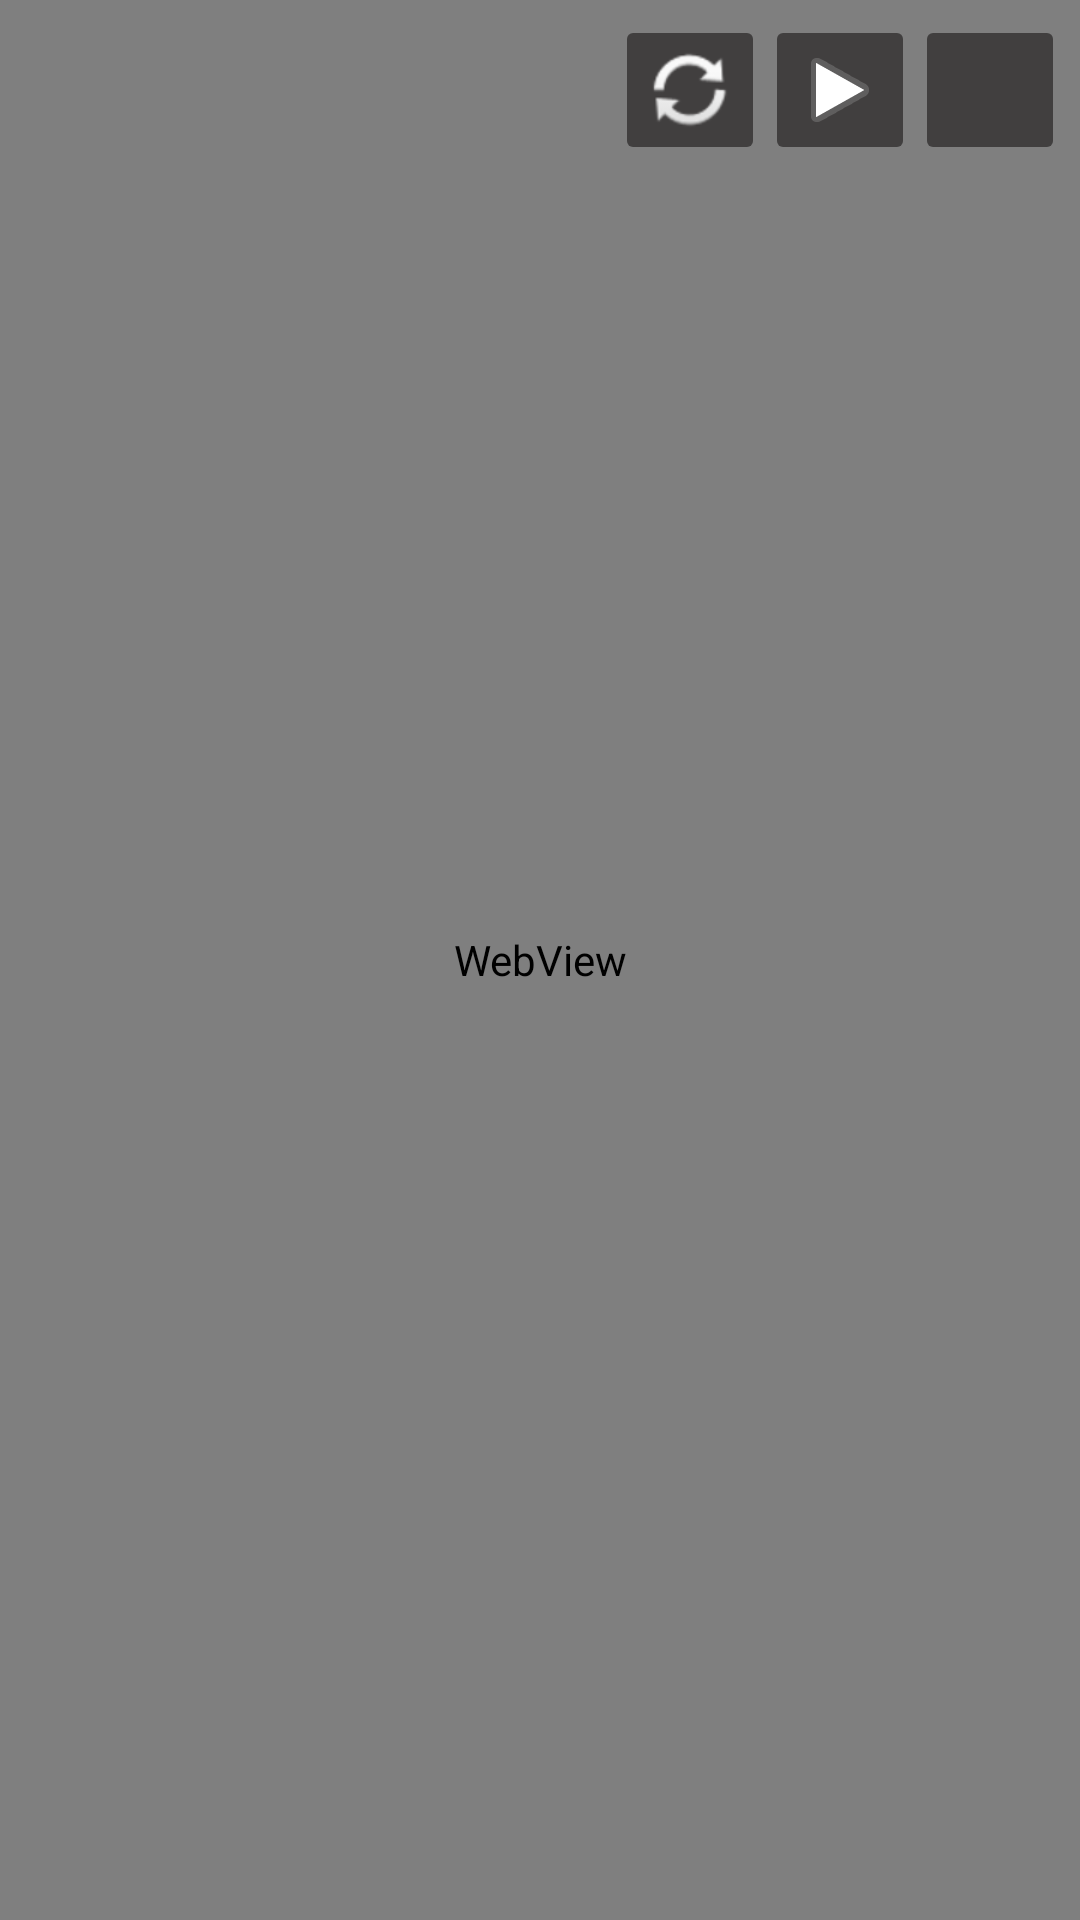

Write the Android layout XML for this screen, with the resource values it uses.
<!-- AndroidManifest.xml: application theme Theme.WebDeveloperLoader -->
<!-- res/layout/activity_main.xml -->
<?xml version="1.0" encoding="utf-8"?>
<androidx.constraintlayout.widget.ConstraintLayout xmlns:android="http://schemas.android.com/apk/res/android"
    xmlns:app="http://schemas.android.com/apk/res-auto"
    xmlns:tools="http://schemas.android.com/tools"
    android:layout_width="match_parent"
    android:layout_height="match_parent"
    tools:context=".MainActivity">

    <WebView
        android:id="@+id/pagina"
        android:layout_width="0dp"
        android:layout_height="0dp"
        app:layout_constraintBottom_toBottomOf="parent"
        app:layout_constraintEnd_toEndOf="parent"
        app:layout_constraintStart_toStartOf="parent"
        app:layout_constraintTop_toTopOf="parent">

    </WebView>

    <LinearLayout
        android:id="@+id/barra_botones"
        android:layout_width="150dp"
        android:layout_height="50dp"
        android:layout_marginTop="5dp"
        android:layout_marginEnd="5dp"
        android:orientation="horizontal"
        app:layout_constraintEnd_toEndOf="parent"
        app:layout_constraintTop_toTopOf="parent">

        <ImageButton
            android:id="@+id/bt_reload"
            android:layout_width="0dp"
            android:layout_height="match_parent"
            android:layout_weight="1"
            android:backgroundTint="#80040000"
            android:onClick="onclick_reload"
            app:srcCompat="@android:drawable/ic_popup_sync" />

        <ImageButton
            android:id="@+id/bt_play"
            android:layout_width="0dp"
            android:layout_height="match_parent"
            android:layout_weight="1"
            android:backgroundTint="#80040000"
            android:onClick="onclick_play_pause"
            app:srcCompat="@android:drawable/ic_media_play" />

        <ImageButton
            android:id="@+id/bt_pause"
            android:layout_width="0dp"
            android:layout_height="match_parent"
            android:layout_weight="1"
            android:backgroundTint="#80040000"
            android:onClick="onclick_play_pause"
            android:visibility="gone"
            app:srcCompat="@android:drawable/ic_media_pause" />

        <ImageButton
            android:id="@+id/bt_ajustes"
            android:layout_width="0dp"
            android:layout_height="match_parent"
            android:layout_weight="1"
            android:backgroundTint="#80040000"
            android:onClick="onclick_irAVentanaAjustes"
            app:srcCompat="@drawable/ic_ajustes" />

    </LinearLayout>

</androidx.constraintlayout.widget.ConstraintLayout>
<!-- resources referenced by this layout -->
<resources>
  <style name="Theme.WebDeveloperLoader" parent="Theme.MaterialComponents.DayNight.DarkActionBar">
          
          <item name="colorPrimary">@color/purple_500</item>
          <item name="colorPrimaryVariant">@color/purple_700</item>
          <item name="colorOnPrimary">@color/white</item>
          
          <item name="colorSecondary">@color/teal_200</item>
          <item name="colorSecondaryVariant">@color/teal_700</item>
          <item name="colorOnSecondary">@color/black</item>
          
          <item name="android:statusBarColor" tools:targetApi="l">?attr/colorPrimaryVariant</item>
          
      </style>
  <!-- not gathered from this repository: default colours our renderer supplied (Android Studio template values) -->
  <color name="purple_500">#FF6200EE</color>
  <color name="purple_700">#FF3700B3</color>
  <color name="teal_200">#FF03DAC5</color>
  <color name="teal_700">#FF018786</color>
  <color name="black">#FF000000</color>
  <color name="white">#FFFFFFFF</color>
</resources>
